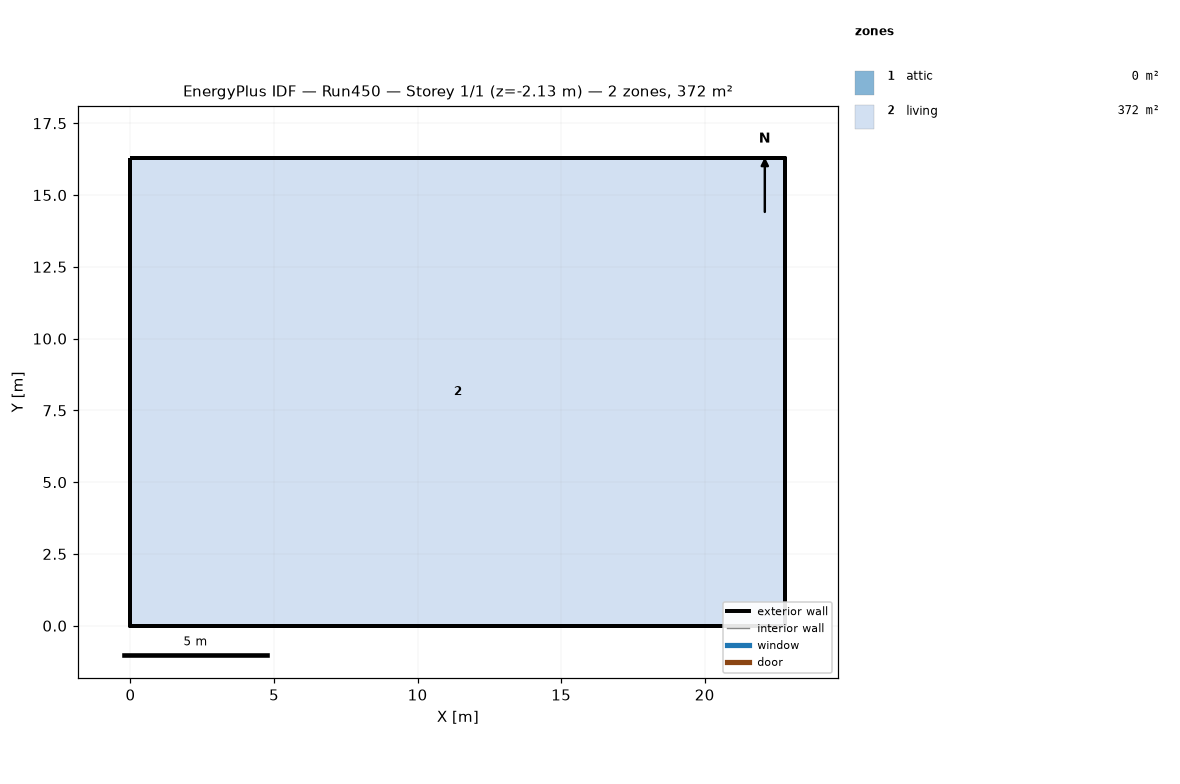
=== STOREY PLAN SPEC (per zone: floor XY polygon, exterior-wall plan segments, windows/doors) ===
zone 1: attic  (0.0 m²)
  exterior wall: (22.81, 0.00) – (22.81, 16.29) – (22.81, 8.15)  [24.4 m]
  exterior wall: (0.00, 16.29) – (0.00, 0.00) – (0.00, 8.15)  [24.4 m]
zone 2: living  (371.6 m²)
  floor: (0.00, 0.00) (0.00, 16.29) (22.81, 16.29) (22.81, 0.00)
  exterior wall: (0.00, 0.00) – (22.81, 0.00)  [22.8 m] x2 surfaces
  exterior wall: (22.81, 0.00) – (22.81, 16.29)  [16.3 m] x2 surfaces
  exterior wall: (22.81, 16.29) – (0.00, 16.29)  [22.8 m] x2 surfaces
  exterior wall: (0.00, 16.29) – (0.00, 0.00)  [16.3 m] x2 surfaces
  interior walls: 4

=== DERIVED (storey summary) ===
Building: Run450
Storey: 1 of 1  (floor level z = -2.13 m)
Storey gross floor area: 371.6 m²
Zones on this storey: 2
  - attic: floor 0.0 m²; exterior wall 48.9 m (22.3 m²); WWR 0.0%
  - living: floor 371.6 m²; exterior wall 78.2 m (405.2 m²); WWR 0.0%
Zone adjacency: (none detected)